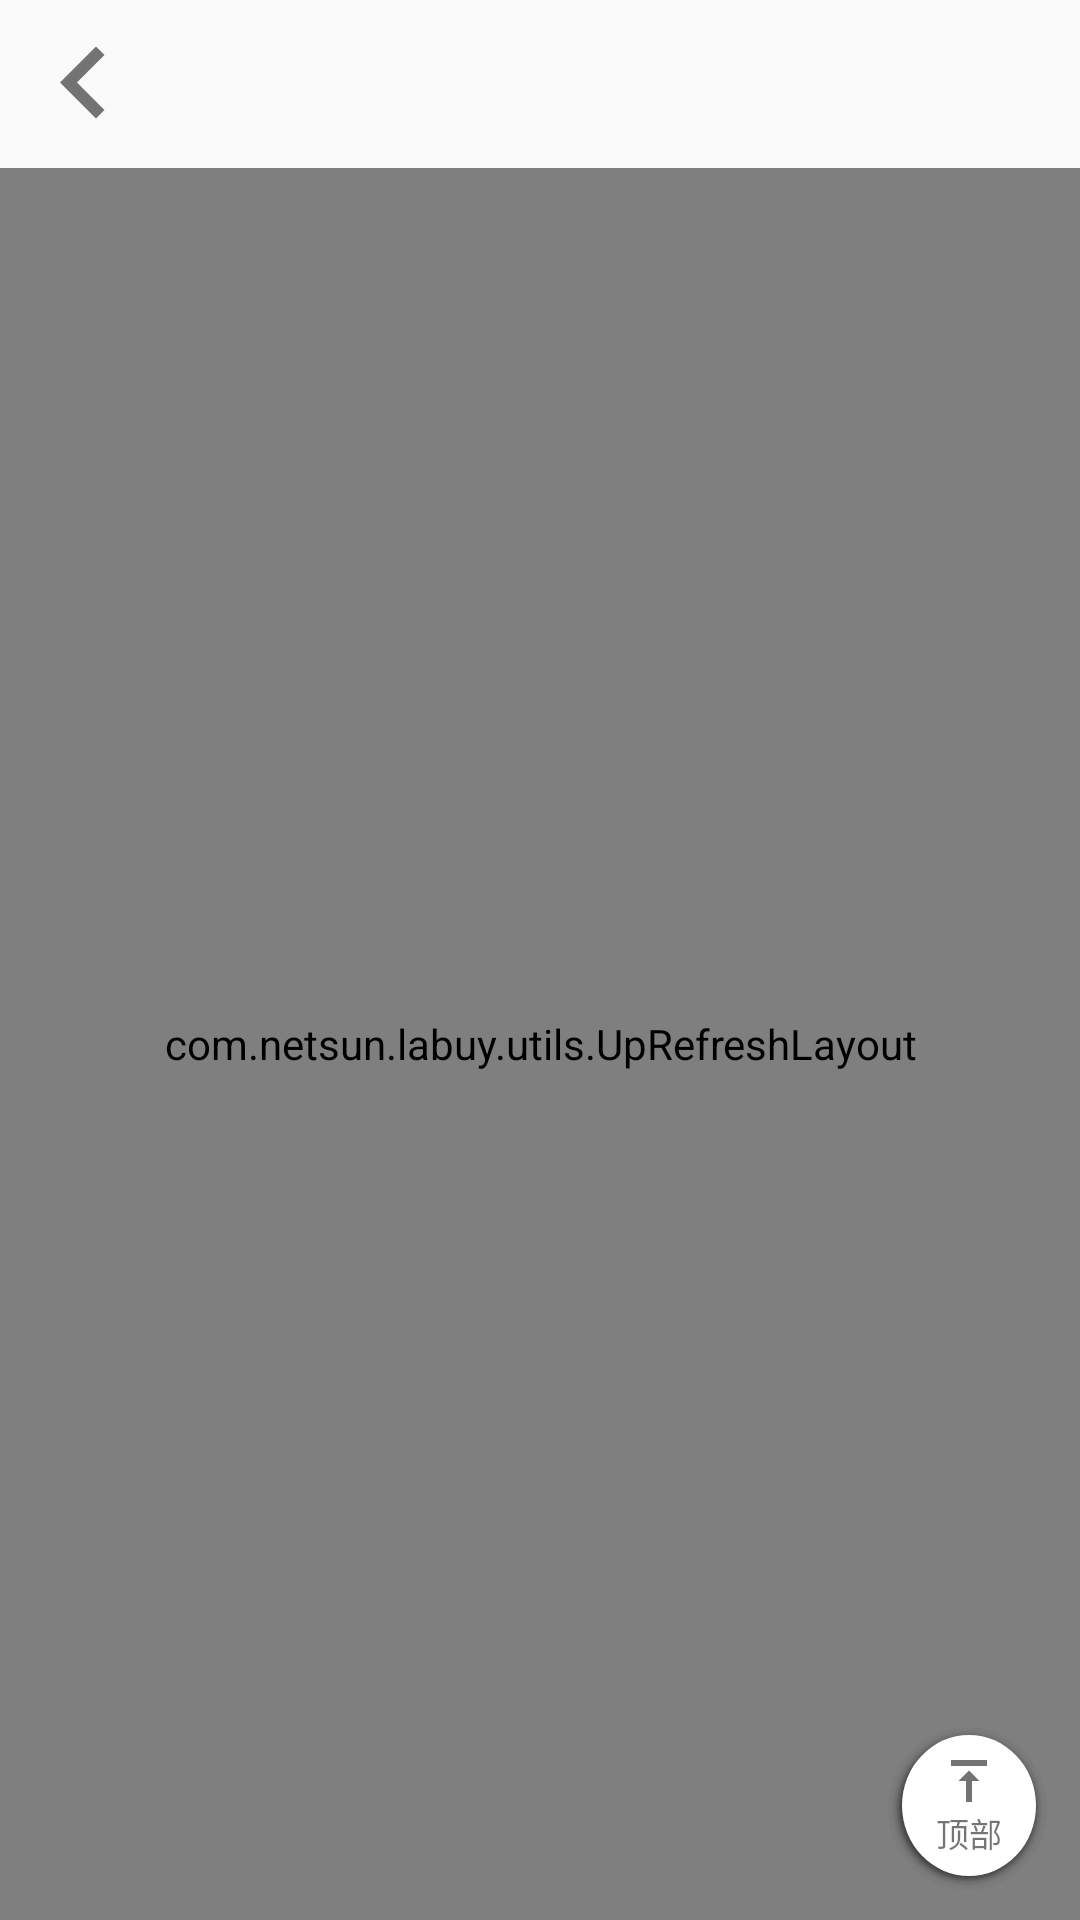

Produce the Android XML layout that renders to this screen, including the resource entries it uses.
<!-- AndroidManifest.xml: activity theme LightAcitvityTheme -->
<!-- res/layout/activity_search_result.xml -->
<?xml version="1.0" encoding="utf-8"?>
<RelativeLayout xmlns:android="http://schemas.android.com/apk/res/android"
    xmlns:tools="http://schemas.android.com/tools"
    android:id="@+id/activity_goods_list"
    android:layout_width="match_parent"
    android:layout_height="match_parent"
    tools:context="com.netsun.labuy.SearchResultActivity">

    <include
        android:id="@id/toolbar"
        layout="@layout/layout_toolbar" />

    <com.netsun.labuy.utils.UpRefreshLayout
        android:id="@+id/refresh_layout"
        android:layout_width="match_parent"
        android:layout_height="match_parent"
        android:layout_marginTop="?attr/actionBarSize"
        android:visibility="visible">

        <android.support.v7.widget.RecyclerView
            android:id="@+id/recycle_view"
            android:layout_width="match_parent"
            android:layout_height="match_parent"
            android:layout_alignParentLeft="true"
            android:layout_alignParentStart="true"
            android:layout_alignParentTop="true" />
    </com.netsun.labuy.utils.UpRefreshLayout>

    <RelativeLayout
        android:id="@+id/id_search_fail_layout"
        android:layout_width="match_parent"
        android:layout_height="match_parent"
        android:visibility="gone">

        <TextView
            android:layout_width="wrap_content"
            android:layout_height="wrap_content"
            android:layout_centerInParent="true"
            android:text="非常抱歉，未找到你需要查看的商品"
            android:textSize="40sp" />
    </RelativeLayout>

    <TextView
        android:id="@+id/id_button_to_top"
        android:layout_width="wrap_content"
        android:layout_height="wrap_content"
        android:layout_alignParentBottom="true"
        android:layout_alignParentRight="true"
        android:layout_margin="10dp"
        android:background="@drawable/fab"
        android:drawableTop="@drawable/ic_vertical_align_top_black_18dp"
        android:gravity="center"
        android:paddingBottom="11dp"
        android:paddingLeft="16dp"
        android:paddingRight="16dp"
        android:paddingTop="11dp"
        android:text="顶部"
        android:textSize="11sp" />
</RelativeLayout>
<!-- res/layout/layout_toolbar.xml (included above) -->
<?xml version="1.0" encoding="utf-8"?>
<android.support.v7.widget.Toolbar xmlns:android="http://schemas.android.com/apk/res/android"
    xmlns:app="http://schemas.android.com/apk/res-auto"
    android:layout_width="match_parent"
    android:layout_height="wrap_content"
    android:minHeight="?attr/actionBarSize"
    app:navigationIcon="@drawable/back">

    <TextView
        android:id="@+id/tool_bar_title_text"
        android:layout_width="wrap_content"
        android:layout_height="wrap_content"
        android:layout_gravity="center_horizontal"/>

    <Button
        android:id="@+id/id_tool_bar_ritht_button"
        android:layout_width="wrap_content"
        android:layout_height="wrap_content"
        android:layout_gravity="right"
        android:background="@null" />

</android.support.v7.widget.Toolbar>
<!-- resources referenced by this layout -->
<resources>
  <!-- drawable back: png bitmap (drawable-hdpi, 1178 bytes) -->
  <!-- drawable fab: vector/xml drawable (drawable, 9667 chars, omitted) -->
  <!-- drawable ic_vertical_align_top_black_18dp: png bitmap (drawable-hdpi, 1035 bytes) -->
  <style name="LightAcitvityTheme" parent="AppTheme" />
  <style name="AppTheme" parent="Base.Theme.AppCompat.Light.DarkActionBar">
          
          <item name="colorPrimary">@color/colorPrimary</item>
          <item name="colorPrimaryDark">@color/colorPrimaryDark</item>
          <item name="android:windowIsTranslucent">true</item>
          <item name="windowNoTitle">true </item>
          <item name="colorAccent">@color/colorAccent</item>
      </style>
  <color name="colorPrimary">#E51C23</color>
  <color name="colorPrimaryDark">#D01716</color>
  <color name="colorAccent">#E84140</color>
</resources>
